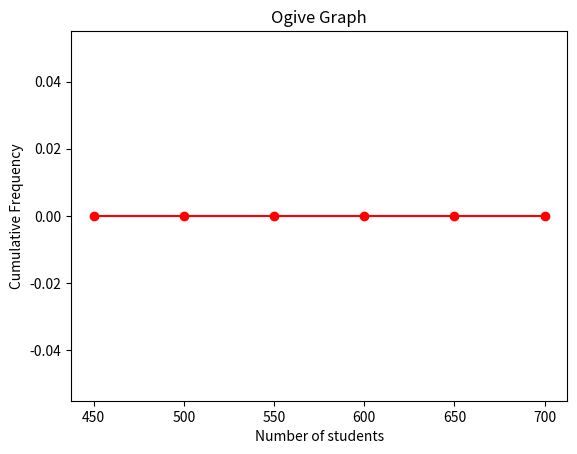

Generate this figure with matplotlib:
# importing modules
import numpy as np
import matplotlib.pyplot as plt
  
# creating dataset
data = [2,5,7,9,10,13,14,17,17,19,134,33,33,37,35,39,38,35,35,34,33,34,35,40,43,42,43,47,45,44,45,43,45,48,48,49,42,43,46,45,43,45,47,41,42,41,40,44,46,50,50,53,52,53,55,57,56,51,50,50,52,53,57,57,50,60,62,60,67,68,64,63,60,62,68,67,70,77,75,73,70,79,80,88,84,82,91,99,93]
  
# creating class interval
classInterval = [400, 450, 500, 550, 600, 650, 700]
  
# calculating frequency and class interval
values, base = np.histogram(data, bins=classInterval)
  
# calculating cumulative sum
cumsum = np.cumsum(values)
  
# plotting  the ogive graph
plt.plot(base[1:], cumsum, color='red' , marker='o', linestyle='-')
  
# formatting
plt.title('Ogive Graph')
plt.xlabel('Number of students')
plt.ylabel('Cumulative Frequency')